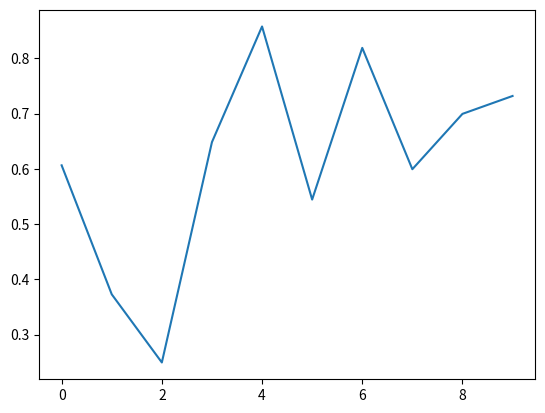

Recreate this plot in Python.
import numpy as np
import matplotlib.pyplot as plt

fig, ax = plt.subplots()
ax.plot(np.random.rand(10))

def onclick(event):
    print('%s click: button=%d, x=%d, y=%d, xdata=%f, ydata=%f' %
          ('double' if event.dblclick else 'single', event.button,
           event.x, event.y, event.xdata, event.ydata))

cid = fig.canvas.mpl_connect('button_press_event', onclick)

plt.show()